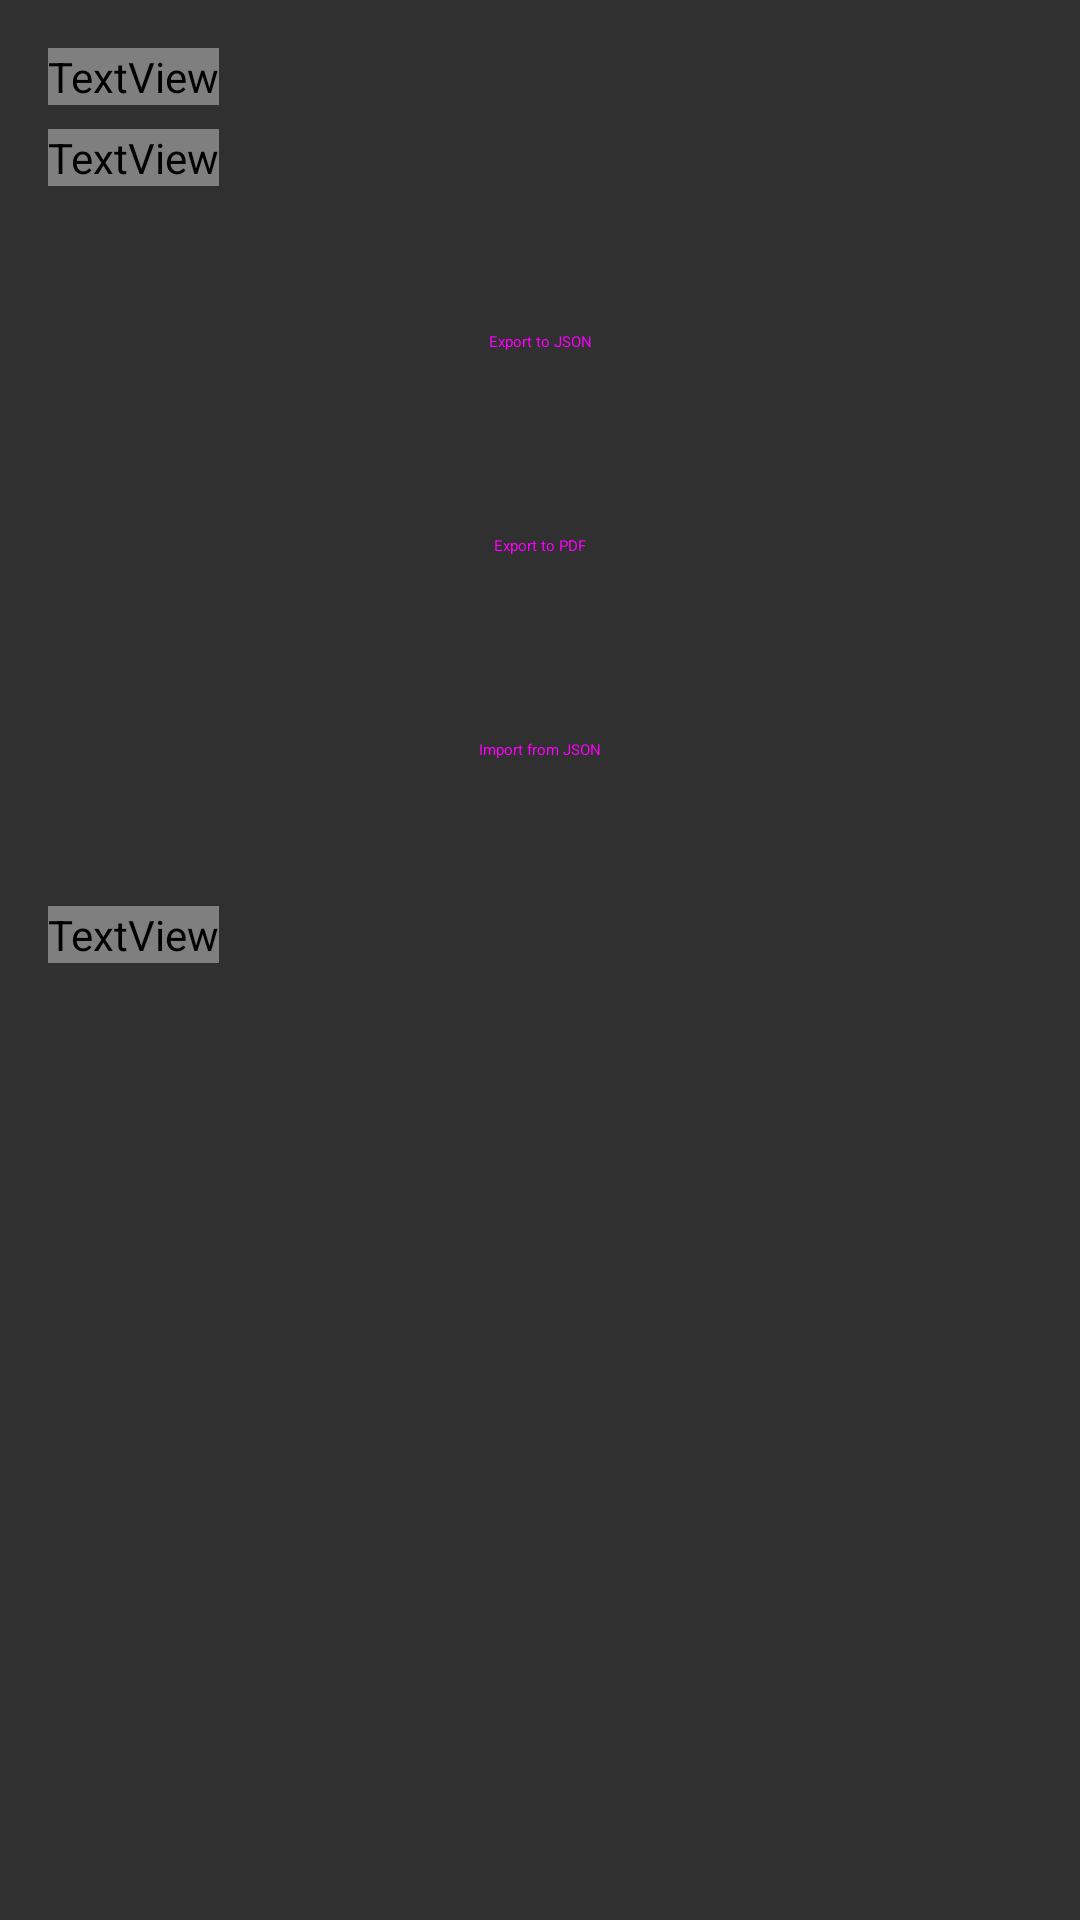

Produce the Android XML layout that renders to this screen, including the resource entries it uses.
<!-- AndroidManifest.xml: application theme Theme.SoloLedger -->
<!-- res/layout/fragment_import_export.xml -->
<?xml version="1.0" encoding="utf-8"?>
<ScrollView xmlns:android="http://schemas.android.com/apk/res/android"
    android:layout_width="match_parent"
    android:layout_height="match_parent"
    android:background="?attr/colorBackground">

    <LinearLayout
        android:layout_width="match_parent"
        android:layout_height="wrap_content"
        android:orientation="vertical"
        android:padding="16dp">

        <TextView
            android:layout_width="wrap_content"
            android:layout_height="wrap_content"
            android:text="Import / Export"
            android:textSize="22sp"
            android:fontFamily="sans-serif-medium"
            android:textColor="?attr/colorOnSurface"
            android:layout_marginBottom="8dp" />

        <TextView
            android:layout_width="wrap_content"
            android:layout_height="wrap_content"
            android:text="Backup and restore your expense data"
            android:textSize="14sp"
            android:textColor="?attr/colorOnSurfaceVariant"
            android:layout_marginBottom="24dp" />

        <Button
            android:id="@+id/btnExportJson"
            style="@style/Widget.Material3.Button"
            android:layout_width="match_parent"
            android:layout_height="56dp"
            android:layout_marginBottom="12dp"
            android:text="Export to JSON" />

        <Button
            android:id="@+id/btnExportPdf"
            style="@style/Widget.Material3.Button.OutlinedButton"
            android:layout_width="match_parent"
            android:layout_height="56dp"
            android:layout_marginBottom="12dp"
            android:text="Export to PDF" />

        <Button
            android:id="@+id/btnImportJson"
            style="@style/Widget.Material3.Button.OutlinedButton"
            android:layout_width="match_parent"
            android:layout_height="56dp"
            android:layout_marginBottom="24dp"
            android:text="Import from JSON" />

        <TextView
            android:layout_width="wrap_content"
            android:layout_height="wrap_content"
            android:text="Note: Exported files are saved to your Documents folder."
            android:textSize="12sp"
            android:textColor="?attr/colorOnSurfaceVariant"
            android:lineSpacingMultiplier="1.4" />

    </LinearLayout>
</ScrollView>
<!-- resources referenced by this layout -->
<resources>
  <style name="Theme.SoloLedger" parent="android:style/Theme.Material.Light.NoActionBar">
          <item name="android:windowSplashScreenBackground">@color/ledger_dark_background</item>
          <item name="android:windowSplashScreenAnimatedIcon">@drawable/app_logo_green</item>
          <item name="android:windowLightStatusBar">false</item>
          <item name="android:windowLightNavigationBar">false</item>
          <item name="android:fontFamily">sans</item>
      </style>
  <!-- drawable app_logo_green: png bitmap (drawable-nodpi, 951456 bytes) -->
</resources>
